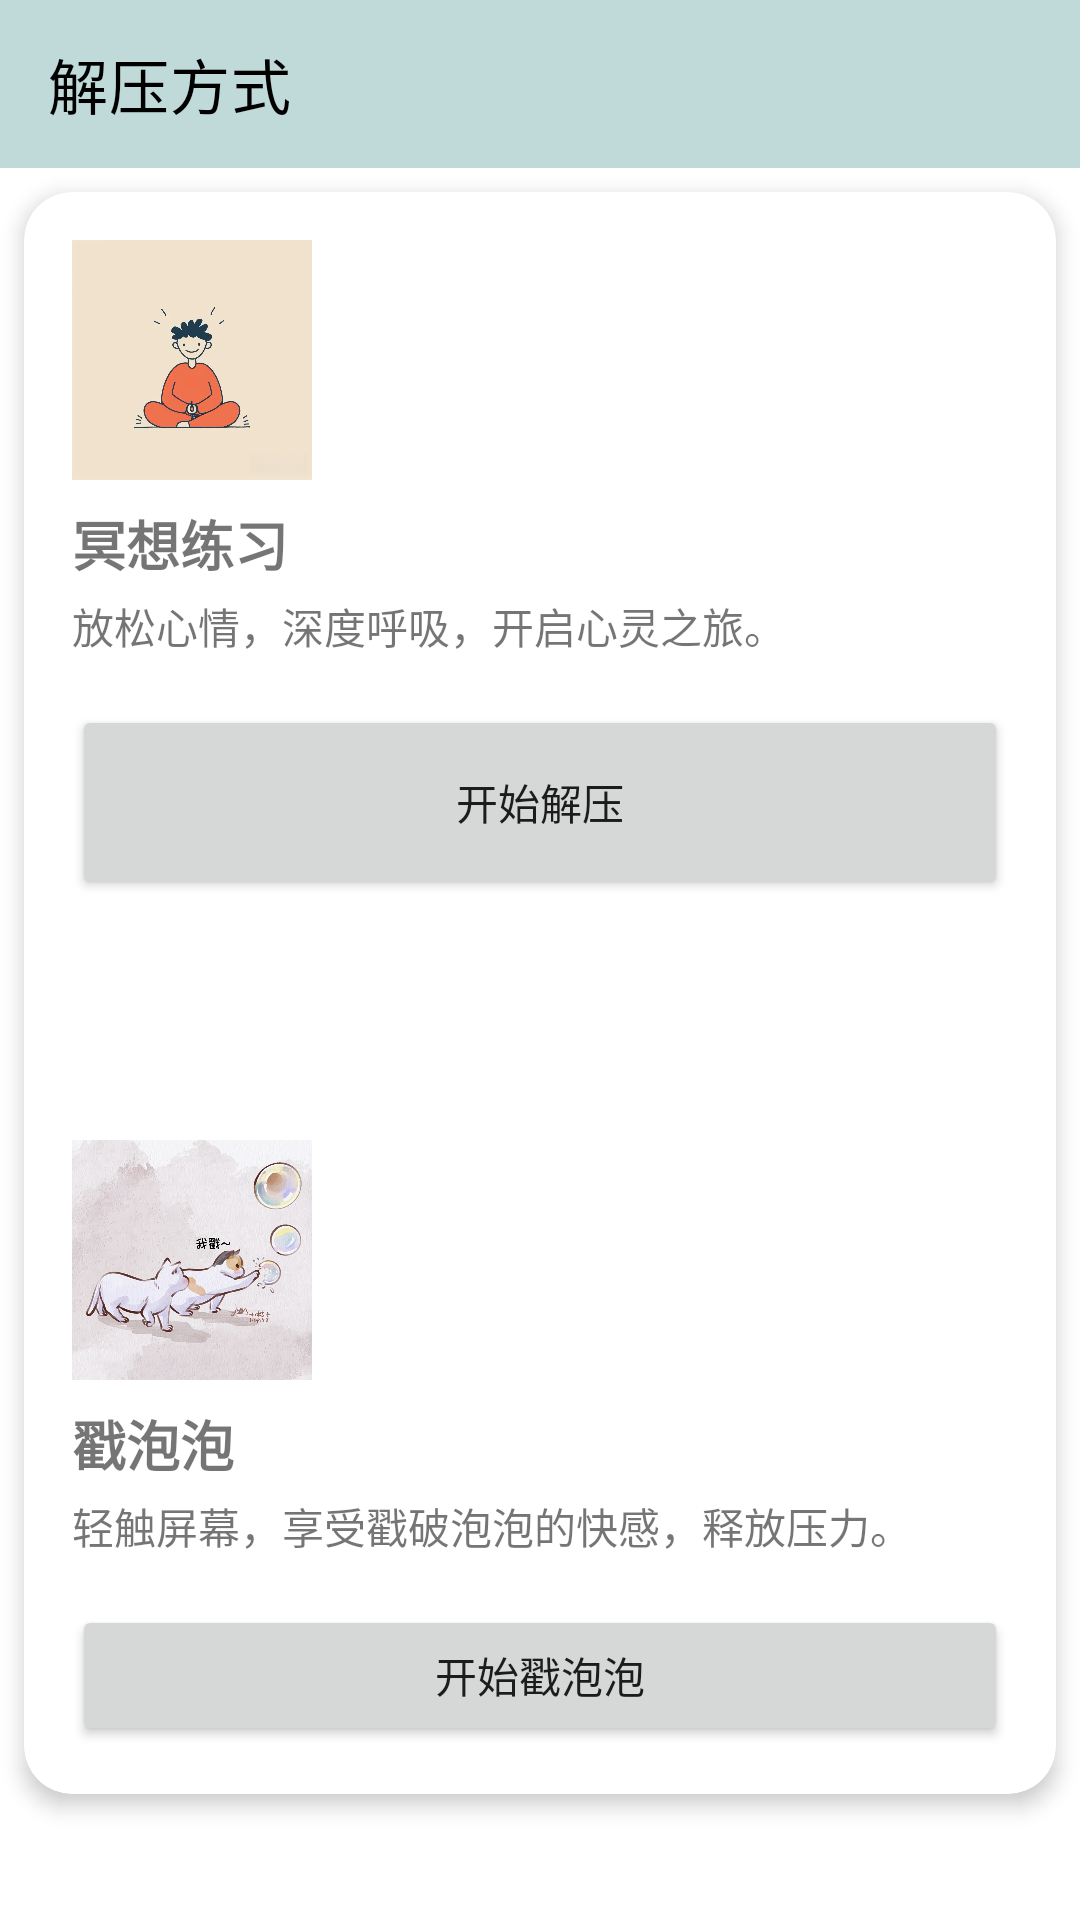

The Android layout XML behind this screen, and the referenced resources:
<!-- AndroidManifest.xml: application theme Theme.Decompression -->
<!-- res/layout/fragment_home.xml -->
<androidx.appcompat.widget.LinearLayoutCompat xmlns:android="http://schemas.android.com/apk/res/android"
    xmlns:app="http://schemas.android.com/apk/res-auto"
    xmlns:tools="http://schemas.android.com/tools"
    android:layout_width="match_parent"
    android:layout_height="match_parent"
    android:orientation="vertical"
    tools:context="fragment.HomeFragment">

    
    <androidx.appcompat.widget.Toolbar
        android:layout_width="match_parent"
        android:layout_height="wrap_content"
        android:background="#C0D9D9"
        app:title="解压方式"
        app:titleTextColor="#FF000000" />

    <include layout="@layout/activity_relieve_stress"/>

</androidx.appcompat.widget.LinearLayoutCompat>
<!-- res/layout/activity_relieve_stress.xml (included above) -->
<com.google.android.material.card.MaterialCardView xmlns:android="http://schemas.android.com/apk/res/android"
    xmlns:app="http://schemas.android.com/apk/res-auto"
    android:layout_width="match_parent"
    android:layout_height="wrap_content"
    xmlns:tools="http://schemas.android.com/tools"
    android:layout_margin="8dp"
    app:cardCornerRadius="16dp"
    app:cardElevation="4dp">

    <LinearLayout
        android:layout_width="match_parent"
        android:layout_height="match_parent"
        android:orientation="vertical"
        android:padding="16dp">

        <ImageView
            android:id="@+id/imageViewActivityIcon"
            android:layout_width="80dp"
            android:layout_height="80dp"
            android:src="@drawable/think" /> 

        <TextView
            android:id="@+id/textViewActivityTitle"
            android:layout_width="wrap_content"
            android:layout_height="wrap_content"
            android:layout_marginTop="8dp"
            android:text="冥想练习"
            android:textSize="18sp"
            android:textStyle="bold" />

        <TextView
            android:id="@+id/textViewActivityDescription"
            android:layout_width="wrap_content"
            android:layout_height="wrap_content"
            android:layout_marginTop="4dp"
            android:text="放松心情，深度呼吸，开启心灵之旅。"
            android:textSize="14sp" />

        

        

        <Button
            android:id="@+id/buttonStartActivity"
            android:layout_width="match_parent"
            android:layout_height="65dp"
            android:layout_gravity="center_horizontal"
            android:layout_marginTop="16dp"
            android:text="开始解压" />

    </LinearLayout>


    <LinearLayout
        android:layout_marginTop="300dp"
        android:layout_width="match_parent"
        android:layout_height="234dp"
        android:orientation="vertical"
        android:padding="16dp">

        

        <ImageView
            android:id="@+id/imageViewBubbleIcon"
            android:layout_width="80dp"
            android:layout_height="80dp"
            android:src="@drawable/bubbles" />

        <TextView
            android:id="@+id/textViewBubbleTitle"
            android:layout_width="wrap_content"
            android:layout_height="wrap_content"
            android:layout_marginTop="8dp"
            android:text="戳泡泡"
            android:textSize="18sp"
            android:textStyle="bold" />

        <TextView
            android:id="@+id/textViewBubbleDescription"
            android:layout_width="wrap_content"
            android:layout_height="wrap_content"
            android:layout_marginTop="4dp"
            android:text="轻触屏幕，享受戳破泡泡的快感，释放压力。"
            android:textSize="14sp" />

        

        <Button
            android:id="@+id/buttonStartPopBubbles"
            android:layout_width="match_parent"
            android:layout_height="match_parent"
            android:layout_gravity="center_horizontal"
            android:layout_marginTop="16dp"
            android:text="开始戳泡泡" />

    </LinearLayout>
</com.google.android.material.card.MaterialCardView>
<!-- resources referenced by this layout -->
<resources>
  <!-- drawable bubbles: jpg bitmap (drawable-v24, 298712 bytes) -->
  <!-- drawable think: png bitmap (drawable-v24, 207591 bytes) -->
  <style name="Theme.Decompression" parent="Theme.MaterialComponents.Light.NoActionBar">
          
          <item name="colorPrimary">@color/blue2</item>
          <item name="colorPrimaryDark">@color/blue2</item>
          <item name="colorAccent">@color/blue2</item>
          
      </style>
  <color name="blue2">#C0D9D9</color>
</resources>
